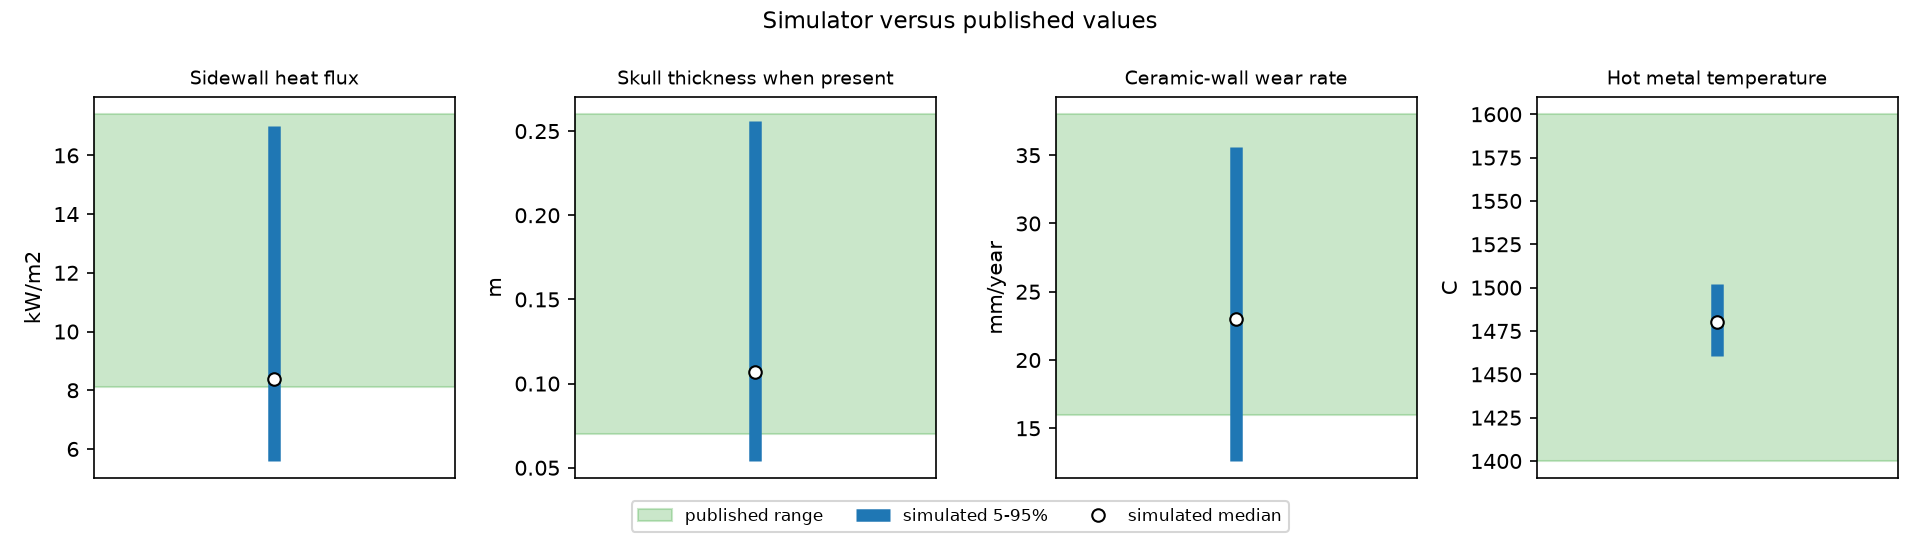

Data behind this chart, as committed beside it:
quantity, unit, published_low, published_high, published_note, sim_p5, sim_p50, sim_p95, verdict
Sidewall heat flux, kW/m2, 8.1, 17.4, risk-band boundaries at one furnace (AIP…, 5.59, 8.385, 16.99, median inside published range
Skull thickness when present (above 0.05…, m, 0.07, 0.26, build-up above original thickness at two…, 0.054, 0.107, 0.256, median inside published range
Ceramic-wall wear rate (furnaces keeping…, mm/year, 16.0, 38.0, derived from field tables (verify_wear_r…, 12.6, 22.98, 35.59, median inside published range
Hot metal temperature, C, 1400, 1600, range quoted by Boumahdi et al.; Process…, 1460, 1480, 1502, median inside published range
Thinnest carbon reached, m, 0.248, 0.475, end-of-life residual carbon (Metals 13(8…, 0.7, 0.7, 0.7, simulator does NOT reach end-of-life thi…
Time to melt a full skull, days, , 30.0, a majority of the skull melted within ab…, , 20.0, , consistent in order of magnitude (set by…
Thermocouple temperature (TC1 / TC2 / TC…, C, , , no verified published values yet (fill T…, 277.0, 348.0, 420.0, NOT VERIFIED
